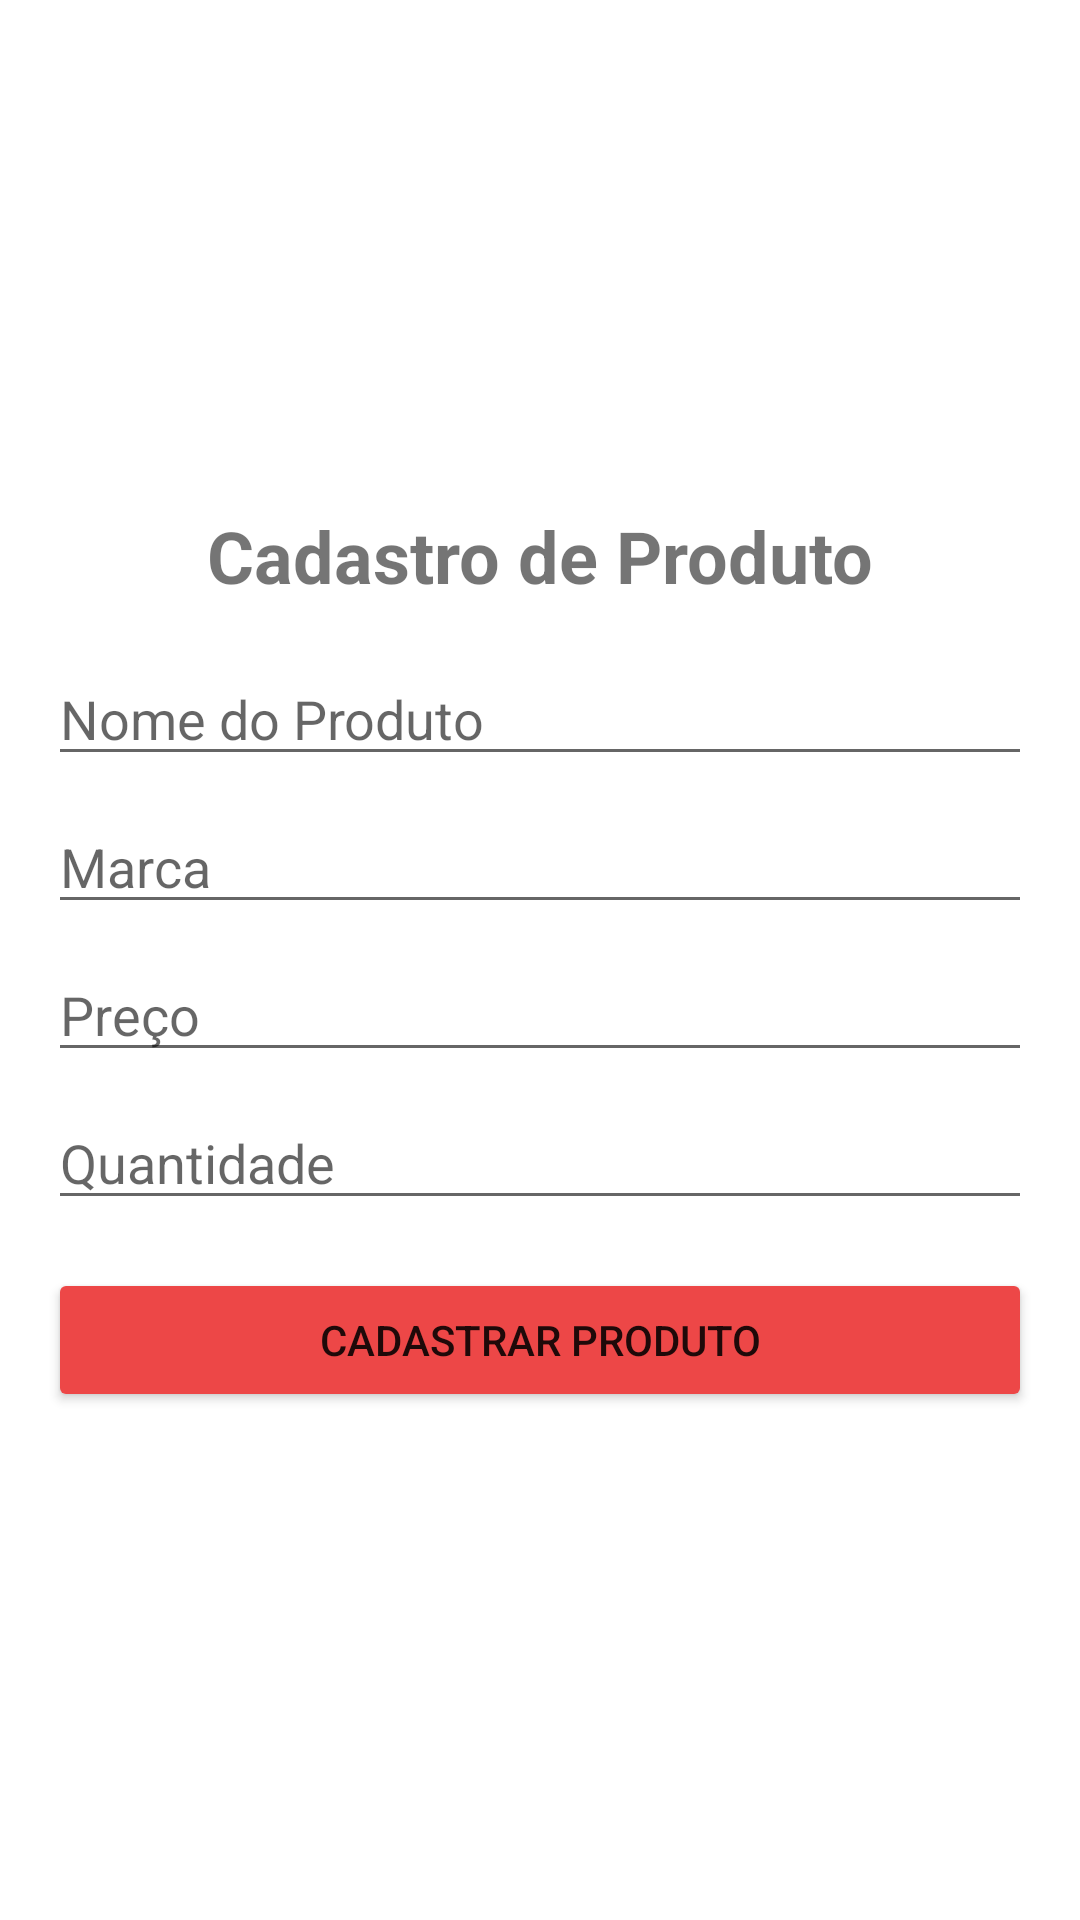

Reconstruct the res/layout file that produces this screen, plus the resources it refers to.
<!-- AndroidManifest.xml: application theme Theme.Complex -->
<!-- res/layout/activity_cadastro_produto.xml -->
<LinearLayout
    xmlns:android="http://schemas.android.com/apk/res/android"
    android:layout_width="match_parent"
    android:layout_height="match_parent"
    android:orientation="vertical"
    android:gravity="center"
    android:padding="16dp">

    <TextView
        android:layout_width="wrap_content"
        android:layout_height="wrap_content"
        android:text="Cadastro de Produto"
        android:textSize="24sp"
        android:textStyle="bold"
        android:layout_marginBottom="16dp"/>

    <EditText
        android:id="@+id/editTextNomeProduto"
        android:layout_width="match_parent"
        android:layout_height="wrap_content"
        android:hint="Nome do Produto" />

    <EditText
        android:id="@+id/editTextMarca"
        android:layout_width="match_parent"
        android:layout_height="wrap_content"
        android:hint="Marca"
        android:layout_marginTop="8dp"/>

    <EditText
        android:id="@+id/editTextPreco"
        android:layout_width="match_parent"
        android:layout_height="wrap_content"
        android:hint="Preço"
        android:inputType="numberDecimal"
        android:layout_marginTop="8dp"/>

    <EditText
        android:id="@+id/editTextQuantidade"
        android:layout_width="match_parent"
        android:layout_height="wrap_content"
        android:hint="Quantidade"
        android:inputType="number"
        android:layout_marginTop="8dp"/>

    <Button
        android:id="@+id/buttonCadastrarProduto"
        android:layout_width="match_parent"
        android:layout_height="wrap_content"
        android:text="Cadastrar Produto"
        android:layout_marginTop="16dp"
        android:backgroundTint="#ED4747"/>
</LinearLayout>
<!-- resources referenced by this layout -->
<resources>
  <style name="Theme.Complex" parent="Theme.MaterialComponents.DayNight.DarkActionBar">
          
          <item name="colorPrimary">@color/purple_500</item>
          <item name="colorPrimaryVariant">@color/purple_700</item>
          <item name="colorOnPrimary">@color/white</item>
          
          <item name="colorSecondary">@color/teal_200</item>
          <item name="colorSecondaryVariant">@color/teal_700</item>
          <item name="colorOnSecondary">@color/black</item>
          
          <item name="android:statusBarColor">?attr/colorPrimaryVariant</item>
          
      </style>
  <!-- not gathered from this repository: default colours our renderer supplied (Android Studio template values) -->
  <color name="purple_500">#FF6200EE</color>
  <color name="purple_700">#FF3700B3</color>
  <color name="teal_200">#FF03DAC5</color>
  <color name="teal_700">#FF018786</color>
  <color name="black">#FF000000</color>
  <color name="white">#FFFFFFFF</color>
</resources>
